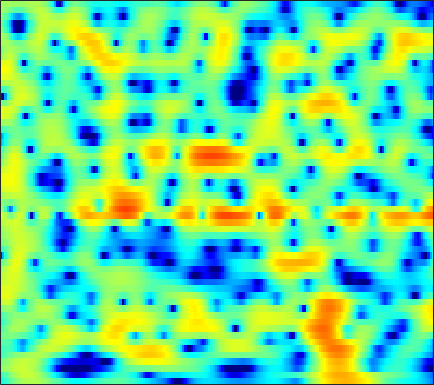

Values plotted in this chart, from the file beside it:
-4.8878, -4.0936, -3.1124, -2.2162, -1.6041, -0.86845, -0.22524, 0.19827, 0.6874, 1.0925, 1.4146, 1.6009, 1.7795, 1.8746, 1.8898, 1.847, 1.7399, 1.6162, 1.3975, 1.1184, 0.78917, 0.51007, 0.10199, -0.34246
-3.661, -2.784, -1.712, -0.7598, -0.1259, 0.6132, 1.235, 1.626, 2.049, 2.365, 2.572, 2.657, 2.677, 2.594, 2.463, 2.2, 1.835, 1.494, 0.9506, 0.307, -0.4361, -1.058, -1.972, -2.98
0.1742, 0.478, 0.8942, 1.306, 1.6, 1.96, 2.264, 2.453, 2.646, 2.759, 2.783, 2.74, 2.591, 2.333, 2.062, 1.595, 0.9953, 0.4513, -0.4084, -1.437, -2.656, -3.708, -5.314, -7.192
-0.7082, -0.2913, 0.2469, 0.7481, 1.096, 1.508, 1.852, 2.066, 2.292, 2.448, 2.53, 2.544, 2.49, 2.342, 2.168, 1.843, 1.403, 0.992, 0.3181, -0.5044, -1.485, -2.328, -3.594, -5.014
-3.55, -2.641, -1.703, -1.018, -0.6284, -0.2468, 0.01374, 0.1577, 0.3152, 0.4697, 0.6472, 0.8051, 1.04, 1.282, 1.45, 1.626, 1.733, 1.756, 1.696, 1.53, 1.255, 0.9775, 0.524, -0.02017
-3.148, -2.635, -2.217, -2.129, -2.283, -2.798, -3.689, -4.601, -6.055, -7.385, -7.67, -6.89, -5.141, -3.305, -2.095, -0.7539, 0.3065, 0.945, 1.615, 2.112, 2.459, 2.632, 2.761, 2.78
-1.746, -1.588, -1.535, -1.738, -2.08, -2.832, -3.961, -5.072, -6.877, -8.647, -9.273, -8.564, -6.799, -5.038, -3.904, -2.658, -1.676, -1.05, -0.3172, 0.3535, 0.9856, 1.431, 1.983, 2.47
-1.149, -0.7851, -0.3904, -0.1461, -0.07089, -0.1046, -0.2815, -0.4848, -0.8119, -1.175, -1.528, -1.791, -2.147, -2.601, -3.055, -3.84, -4.802, -5.505, -5.998, -5.446, -3.951, -2.612, -0.9093, 0.5436
-2.861, -1.832, -0.7237, 0.1233, 0.6178, 1.096, 1.383, 1.482, 1.486, 1.335, 1.034, 0.6944, 0.08146, -0.7998, -1.678, -3.223, -5.319, -7.231, -9.494, -9.017, -6.246, -4.168, -1.926, -0.258
-4.605, -3.291, -1.893, -0.8175, -0.183, 0.4605, 0.9014, 1.116, 1.283, 1.324, 1.264, 1.15, 0.925, 0.6365, 0.3793, 0.00282, -0.3504, -0.5638, -0.7062, -0.6715, -0.4453, -0.1996, 0.1548, 0.4318
-2.971, -2.186, -1.289, -0.5955, -0.2123, 0.1003, 0.2471, 0.2674, 0.2308, 0.179, 0.1895, 0.2435, 0.3822, 0.5773, 0.7436, 0.9556, 1.133, 1.233, 1.331, 1.388, 1.393, 1.346, 1.198, 0.9204
-0.6165, 0.05906, 0.6476, 0.889, 0.8176, 0.3769, -0.4548, -1.338, -2.788, -4.194, -4.761, -4.289, -2.909, -1.386, -0.4039, 0.639, 1.388, 1.764, 2.079, 2.204, 2.174, 2.061, 1.815, 1.463
2.165, 2.659, 2.993, 2.936, 2.631, 1.844, 0.5234, -0.8878, -3.491, -6.894, -8.935, -7.468, -4.345, -1.935, -0.6775, 0.4255, 1.018, 1.209, 1.182, 0.9107, 0.4669, 0.1052, -0.3513, -0.6866
3.435, 3.642, 3.769, 3.712, 3.546, 3.169, 2.61, 2.118, 1.433, 0.8215, 0.4039, 0.2404, 0.174, 0.1643, 0.1117, -0.1111, -0.5967, -1.175, -2.305, -3.896, -6.031, -7.97, -10.65, -11.58
3.212, 3.366, 3.5, 3.546, 3.512, 3.374, 3.147, 2.929, 2.58, 2.194, 1.774, 1.449, 0.9809, 0.4347, -0.03868, -0.7863, -1.732, -2.599, -4.03, -5.839, -8.122, -10.12, -12.71, -13.59
2.383, 2.677, 2.992, 3.201, 3.284, 3.298, 3.209, 3.069, 2.797, 2.432, 1.979, 1.589, 1.009, 0.3714, -0.1457, -0.8865, -1.679, -2.313, -3.199, -4.129, -5.057, -5.706, -6.458, -7.035
1.428, 1.982, 2.577, 3.012, 3.236, 3.401, 3.4, 3.286, 2.996, 2.546, 1.951, 1.416, 0.6295, -0.1862, -0.7858, -1.51, -2.093, -2.437, -2.796, -3.088, -3.36, -3.576, -3.919, -4.325
0.6538, 1.374, 2.212, 2.902, 3.311, 3.68, 3.807, 3.74, 3.413, 2.785, 1.843, 0.9126, -0.6456, -2.504, -3.961, -5.503, -5.916, -5.46, -4.429, -3.439, -2.699, -2.353, -2.111, -2.106
-2.072, -1.109, 0.3284, 1.685, 2.535, 3.38, 3.884, 4.027, 3.88, 3.325, 2.32, 1.224, -0.832, -3.834, -7.039, -12.96, -12.78, -8.856, -5.319, -3.185, -1.905, -1.315, -0.8698, -0.737
-13.89, -7.943, -3.494, -0.6774, 0.8212, 2.235, 3.161, 3.567, 3.769, 3.632, 3.163, 2.631, 1.719, 0.6662, -0.1025, -0.9102, -1.32, -1.356, -1.2, -1.002, -0.9193, -0.9654, -1.214, -1.662
-3.847, -2.999, -1.561, -0.1331, 0.7992, 1.831, 2.588, 2.975, 3.281, 3.364, 3.246, 3.043, 2.67, 2.203, 1.822, 1.307, 0.7991, 0.4192, -0.1031, -0.7013, -1.404, -2.05, -3.106, -4.43
-0.5359, -0.181, 0.4092, 1.037, 1.489, 2.041, 2.469, 2.706, 2.912, 2.972, 2.915, 2.788, 2.526, 2.178, 1.86, 1.368, 0.8024, 0.3194, -0.4093, -1.26, -2.269, -3.151, -4.53, -6.197
-0.001896, 0.4765, 1.071, 1.593, 1.944, 2.315, 2.58, 2.718, 2.793, 2.758, 2.62, 2.462, 2.168, 1.814, 1.508, 1.046, 0.5101, 0.06028, -0.6392, -1.466, -2.452, -3.291, -4.564, -6.013
0.05024, 0.7858, 1.522, 2.074, 2.382, 2.669, 2.852, 2.897, 2.835, 2.651, 2.323, 2.018, 1.572, 1.104, 0.791, 0.4251, 0.1015, -0.1538, -0.5688, -1.143, -1.908, -2.644, -3.826, -5.214
1.579, 2.017, 2.381, 2.603, 2.715, 2.879, 3.036, 3.066, 2.969, 2.603, 1.888, 1.11, -0.1421, -1.381, -1.975, -1.962, -1.296, -0.739, -0.2142, -0.07297, -0.4121, -0.9821, -2.182, -3.891
3.434, 2.836, 1.701, 0.3835, -0.2555, 0.06864, 1.244, 2.153, 2.942, 3.007, 2.287, 1.054, -1.859, -7.603, -17.93, -8.991, -2.82, -0.3964, 1.434, 2.267, 2.356, 2.009, 1.004, -0.7123
1.258, 0.1636, -2.333, -6.594, -11.1, -8.694, -3.535, -1.089, 0.8349, 1.748, 1.91, 1.667, 0.9969, 0.2774, -0.04544, 0.04942, 0.6183, 1.124, 1.678, 1.94, 1.897, 1.666, 1.1, 0.347
0.2369, 0.152, -0.1705, -0.5343, -0.6378, -0.4305, 0.09997, 0.6027, 1.172, 1.561, 1.691, 1.658, 1.465, 1.192, 0.9776, 0.7108, 0.4746, 0.3046, 0.06974, -0.1959, -0.521, -0.8091, -1.208, -1.608
1.275, 1.648, 1.992, 2.191, 2.313, 2.437, 2.544, 2.576, 2.552, 2.431, 2.182, 1.909, 1.449, 0.8728, 0.3895, -0.2988, -1.018, -1.562, -2.27, -2.939, -3.582, -4.046, -4.624, -5.194
2.793, 3.144, 3.502, 3.736, 3.833, 3.86, 3.785, 3.639, 3.344, 2.881, 2.274, 1.693, 0.7765, -0.3304, -1.266, -2.625, -4.063, -5.12, -6.391, -7.452, -8.283, -8.835, -9.68, -10.76
3.658, 3.929, 4.206, 4.392, 4.448, 4.414, 4.224, 3.992, 3.522, 2.861, 1.978, 1.159, -0.1928, -1.863, -3.387, -5.843, -8.868, -11.56, -15.15, -16.5, -15.36, -14.48, -13.98, -14.36
3.48, 3.77, 4.1, 4.329, 4.427, 4.432, 4.273, 4.036, 3.542, 2.857, 1.928, 1.074, -0.3239, -2.06, -3.629, -6.172, -9.409, -12.33, -16.41, -17.76, -15.87, -14.51, -13.35, -12.86
2.066, 2.591, 3.234, 3.734, 4.005, 4.193, 4.189, 4.033, 3.644, 3.058, 2.27, 1.559, 0.452, -0.8036, -1.848, -3.348, -4.895, -6.012, -7.335, -8.356, -9.04, -9.458, -9.981, -10.55
-0.7406, 0.5397, 1.953, 2.999, 3.557, 4.011, 4.168, 4.092, 3.781, 3.209, 2.466, 1.821, 0.9252, 0.03692, -0.577, -1.331, -2.008, -2.49, -3.153, -3.865, -4.764, -5.6, -7.103, -9.236
-2.806, -0.8757, 1.048, 2.421, 3.148, 3.758, 3.942, 3.843, 3.356, 2.487, 1.278, 0.1943, -1.243, -2.302, -2.582, -2.285, -1.691, -1.277, -0.9042, -0.8275, -1.091, -1.518, -2.393, -3.671
-3.183, -1.97, -0.4437, 0.8531, 1.594, 2.248, 2.474, 2.334, 1.684, 0.4647, -1.547, -3.801, -8.727, -21.51, -16.69, -7.776, -3.874, -2.062, -0.4736, 0.4738, 1.006, 1.179, 1.185, 1.029
-7.99, -5.936, -3.635, -1.865, -0.896, -0.03583, 0.4018, 0.4326, 0.1347, -0.5609, -1.63, -2.59, -3.905, -4.7, -4.596, -3.572, -2.162, -1.153, -0.007235, 0.8796, 1.511, 1.84, 2.113, 2.256
-9.458, -6.999, -4.555, -2.866, -1.942, -1.116, -0.6735, -0.5317, -0.5526, -0.7643, -1.063, -1.293, -1.509, -1.528, -1.392, -1.024, -0.4766, -0.02054, 0.5843, 1.136, 1.581, 1.843, 2.093, 2.219
-3.094, -2.584, -1.851, -1.242, -0.9098, -0.6491, -0.6191, -0.7127, -0.9768, -1.302, -1.586, -1.729, -1.742, -1.548, -1.275, -0.8069, -0.2747, 0.1413, 0.6629, 1.111, 1.478, 1.689, 1.882, 1.955
1.067, 1.106, 1.137, 1.088, 0.9399, 0.5807, -0.01013, -0.6235, -1.692, -2.933, -4.126, -4.721, -4.734, -3.954, -3.096, -1.923, -0.9121, -0.295, 0.3704, 0.8541, 1.204, 1.383, 1.536, 1.597
3.549, 3.468, 3.283, 3.004, 2.683, 2.038, 1.075, 0.04115, -1.898, -4.857, -9.975, -18.13, -16.71, -8.322, -5.33, -2.862, -1.384, -0.693, -0.1634, 0.08831, 0.1766, 0.2134, 0.2925, 0.4261
3.564, 3.474, 3.405, 3.331, 3.248, 2.989, 2.47, 1.897, 0.8107, -0.58, -2.072, -2.898, -3.112, -2.432, -1.759, -1.038, -0.7291, -0.8066, -1.357, -2.335, -3.534, -4.231, -4.373, -3.564
-0.4536, -0.6238, -0.08237, 0.9066, 1.651, 2.451, 2.933, 3.087, 3.071, 2.843, 2.521, 2.275, 1.966, 1.68, 1.443, 0.9685, 0.2022, -0.6659, -2.357, -5.036, -9.5, -16.12, -19.99, -9.788
-14.06, -23.54, -8.433, -3.299, -1.032, 0.9612, 2.229, 2.829, 3.308, 3.501, 3.488, 3.361, 3.066, 2.633, 2.214, 1.505, 0.599, -0.23, -1.51, -2.962, -4.372, -5.153, -5.411, -4.793
-2.988, -3.139, -2.358, -1.003, 0.01409, 1.161, 2.002, 2.442, 2.798, 2.938, 2.881, 2.726, 2.396, 1.921, 1.46, 0.7428, -0.08574, -0.7578, -1.68, -2.535, -3.237, -3.565, -3.704, -3.508
1.641, 1.616, 1.702, 1.911, 2.092, 2.308, 2.441, 2.475, 2.417, 2.247, 1.975, 1.716, 1.287, 0.7492, 0.2664, -0.5164, -1.474, -2.293, -3.514, -4.745, -5.755, -6.18, -6.121, -5.432
3.902, 3.836, 3.718, 3.544, 3.372, 3.054, 2.63, 2.242, 1.665, 1.064, 0.5229, 0.1782, -0.2259, -0.6205, -0.9634, -1.617, -2.61, -3.664, -5.654, -8.634, -13.33, -17.68, -14.88, -9.716
4.728, 4.674, 4.524, 4.21, 3.839, 3.124, 2.121, 1.155, -0.3963, -2.077, -3.416, -3.823, -3.483, -2.73, -2.273, -1.992, -2.189, -2.701, -3.85, -5.548, -7.402, -8.297, -7.815, -6.018
3.466, 3.736, 3.928, 3.827, 3.517, 2.748, 1.465, 0.09096, -2.633, -7.049, -16.89, -21.56, -9.049, -4.688, -2.841, -1.357, -0.6216, -0.4244, -0.4684, -0.7611, -1.074, -1.263, -1.324, -1.176
-0.1219, 1.068, 2.053, 2.494, 2.51, 2.174, 1.444, 0.6758, -0.5871, -1.951, -2.94, -3.09, -2.469, -1.37, -0.5507, 0.3266, 0.8993, 1.129, 1.197, 1.052, 0.7131, 0.4147, -0.02934, -0.47
-0.9636, 0.1328, 1.061, 1.502, 1.595, 1.472, 1.18, 0.8747, 0.5284, 0.2547, 0.1611, 0.2245, 0.5172, 0.9361, 1.275, 1.658, 1.889, 1.926, 1.74, 1.284, 0.5216, -0.2413, -1.482, -2.853
1.463, 1.513, 1.415, 1.112, 0.7827, 0.2588, -0.2432, -0.5317, -0.7492, -0.6638, -0.312, 0.09335, 0.7408, 1.415, 1.887, 2.398, 2.698, 2.744, 2.522, 1.891, 0.7913, -0.4766, -2.96, -6.945
2.244, 1.606, 0.5291, -0.8138, -1.988, -3.692, -5.381, -6.336, -6.959, -6.442, -5.048, -3.718, -1.937, -0.3033, 0.7329, 1.847, 2.622, 2.966, 3.108, 2.858, 2.196, 1.436, 0.05321, -1.591
0.6961, -0.3578, -2.18, -4.586, -6.899, -10.81, -16.06, -21.36, -29.12, -22.08, -14.94, -10.96, -6.881, -3.82, -2.041, -0.2061, 1.114, 1.812, 2.403, 2.669, 2.647, 2.497, 2.184, 1.841
-0.2273, -1.264, -3.1, -5.551, -7.928, -11.98, -17.58, -23.3, -31.62, -22.87, -15.84, -11.84, -7.76, -4.665, -2.829, -0.9258, 0.4738, 1.258, 1.991, 2.433, 2.65, 2.688, 2.645, 2.547
0.4278, -0.232, -1.373, -2.815, -4.06, -5.866, -7.604, -8.607, -9.168, -8.546, -7.06, -5.682, -3.801, -2.086, -0.9636, 0.2795, 1.242, 1.786, 2.287, 2.542, 2.593, 2.51, 2.268, 1.94
1.183, 0.9628, 0.5396, -0.008975, -0.4618, -1.069, -1.574, -1.83, -1.945, -1.774, -1.337, -0.8886, -0.2071, 0.4874, 0.9725, 1.531, 1.954, 2.157, 2.27, 2.183, 1.861, 1.47, 0.7139, -0.3081
0.9769, 1.099, 1.169, 1.163, 1.12, 1.037, 0.9541, 0.9064, 0.8974, 0.9349, 1.026, 1.119, 1.26, 1.403, 1.497, 1.593, 1.625, 1.592, 1.439, 1.13, 0.5965, -0.001906, -1.139, -2.836
